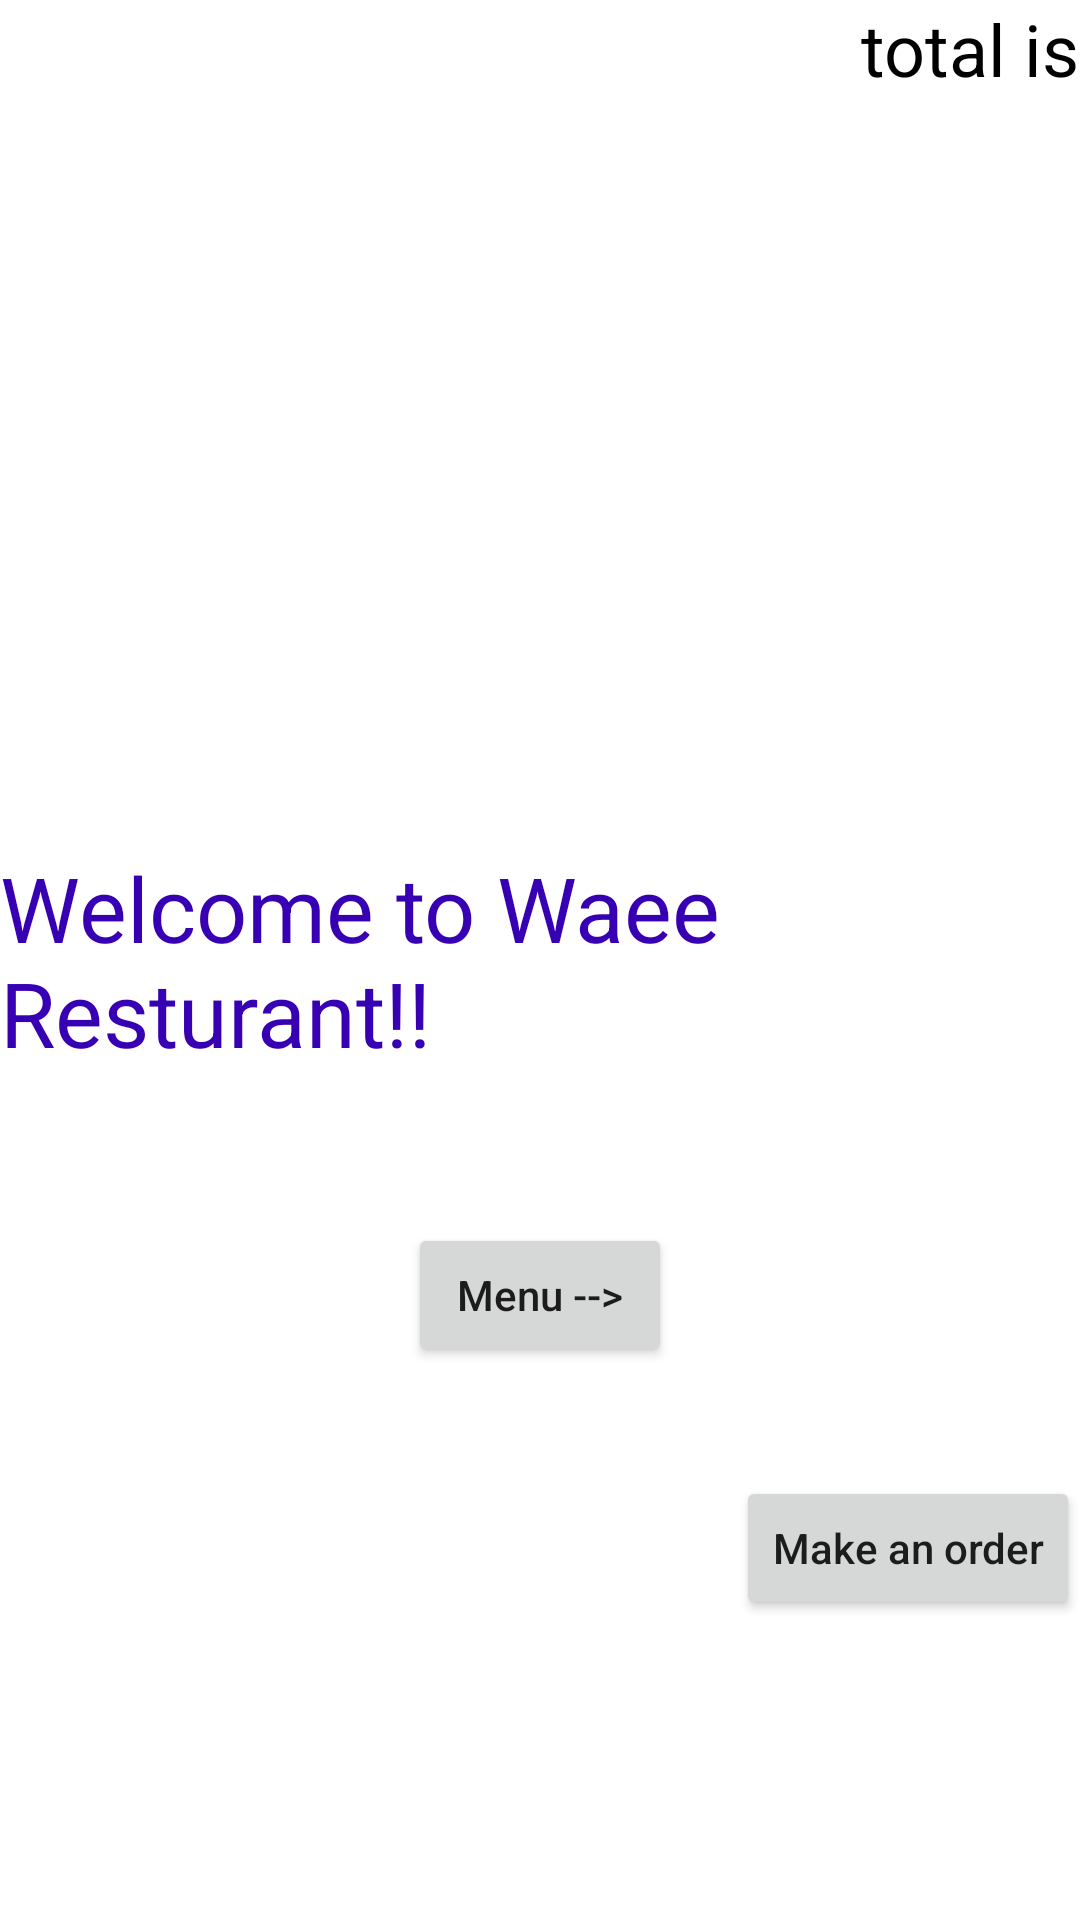

Reconstruct the res/layout file that produces this screen, plus the resources it refers to.
<!-- AndroidManifest.xml: application theme Theme.ChineseRestaurant -->
<!-- res/layout/activity_welcome.xml -->
<?xml version="1.0" encoding="utf-8"?>
<androidx.constraintlayout.widget.ConstraintLayout xmlns:android="http://schemas.android.com/apk/res/android"
    xmlns:app="http://schemas.android.com/apk/res-auto"
    xmlns:tools="http://schemas.android.com/tools"
    android:id="@+id/layout"
    android:layout_width="match_parent"
    android:layout_height="match_parent"
    android:background="@color/md_yellow_A400"
    tools:context=".WelcomeActivity">

    <TextView
        android:id="@+id/tvTitle"
        android:layout_width="wrap_content"
        android:layout_height="wrap_content"
        android:text="Welcome to Waee Resturant!!"
        android:textSize="30sp"
        android:textColor="@color/purple_700"
        app:layout_constraintLeft_toLeftOf="parent"
        app:layout_constraintRight_toRightOf="parent"
        app:layout_constraintTop_toTopOf="parent"
        app:layout_constraintBottom_toBottomOf="parent"/>

    <Button
        android:id="@+id/btnMenu"
        android:layout_width="wrap_content"
        android:layout_height="wrap_content"
        android:text="Menu -->"
        android:textAllCaps="false"
        android:layout_marginTop="50dp"
        app:layout_constraintStart_toStartOf="parent"
        app:layout_constraintEnd_toEndOf="parent"
        app:layout_constraintTop_toBottomOf="@id/tvTitle"/>

    <TextView
        android:id="@+id/tvCart"
        android:layout_width="wrap_content"
        android:layout_height="wrap_content"
        android:text="total is"
        android:textSize="24sp"
        android:textColor="@color/black"
        app:layout_constraintEnd_toEndOf="parent"
        app:layout_constraintTop_toTopOf="parent"/>

    <Button
        android:id="@+id/btnPay"
        android:layout_width="wrap_content"
        android:layout_height="wrap_content"
        android:text="Make an order"
        android:textAllCaps="false"
        app:layout_constraintEnd_toEndOf="parent"
        app:layout_constraintBottom_toBottomOf="parent"
        android:layout_marginBottom="100dp"/>


</androidx.constraintlayout.widget.ConstraintLayout>
<!-- resources referenced by this layout -->
<resources>
  <style name="Theme.ChineseRestaurant" parent="Theme.MaterialComponents.DayNight.DarkActionBar">
          
          <item name="colorPrimary">@color/purple_500</item>
          <item name="colorPrimaryVariant">@color/purple_700</item>
          <item name="colorOnPrimary">@color/white</item>
          
          <item name="colorSecondary">@color/teal_200</item>
          <item name="colorSecondaryVariant">@color/teal_700</item>
          <item name="colorOnSecondary">@color/black</item>
          
          <item name="android:statusBarColor" tools:targetApi="l">?attr/colorPrimaryVariant</item>
          
      </style>
  <!-- not gathered from this repository: default colours our renderer supplied (Android Studio template values) -->
  <color name="purple_500">#FF6200EE</color>
  <color name="purple_700">#FF3700B3</color>
  <color name="teal_200">#FF03DAC5</color>
  <color name="teal_700">#FF018786</color>
  <color name="black">#FF000000</color>
  <color name="white">#FFFFFFFF</color>
</resources>
